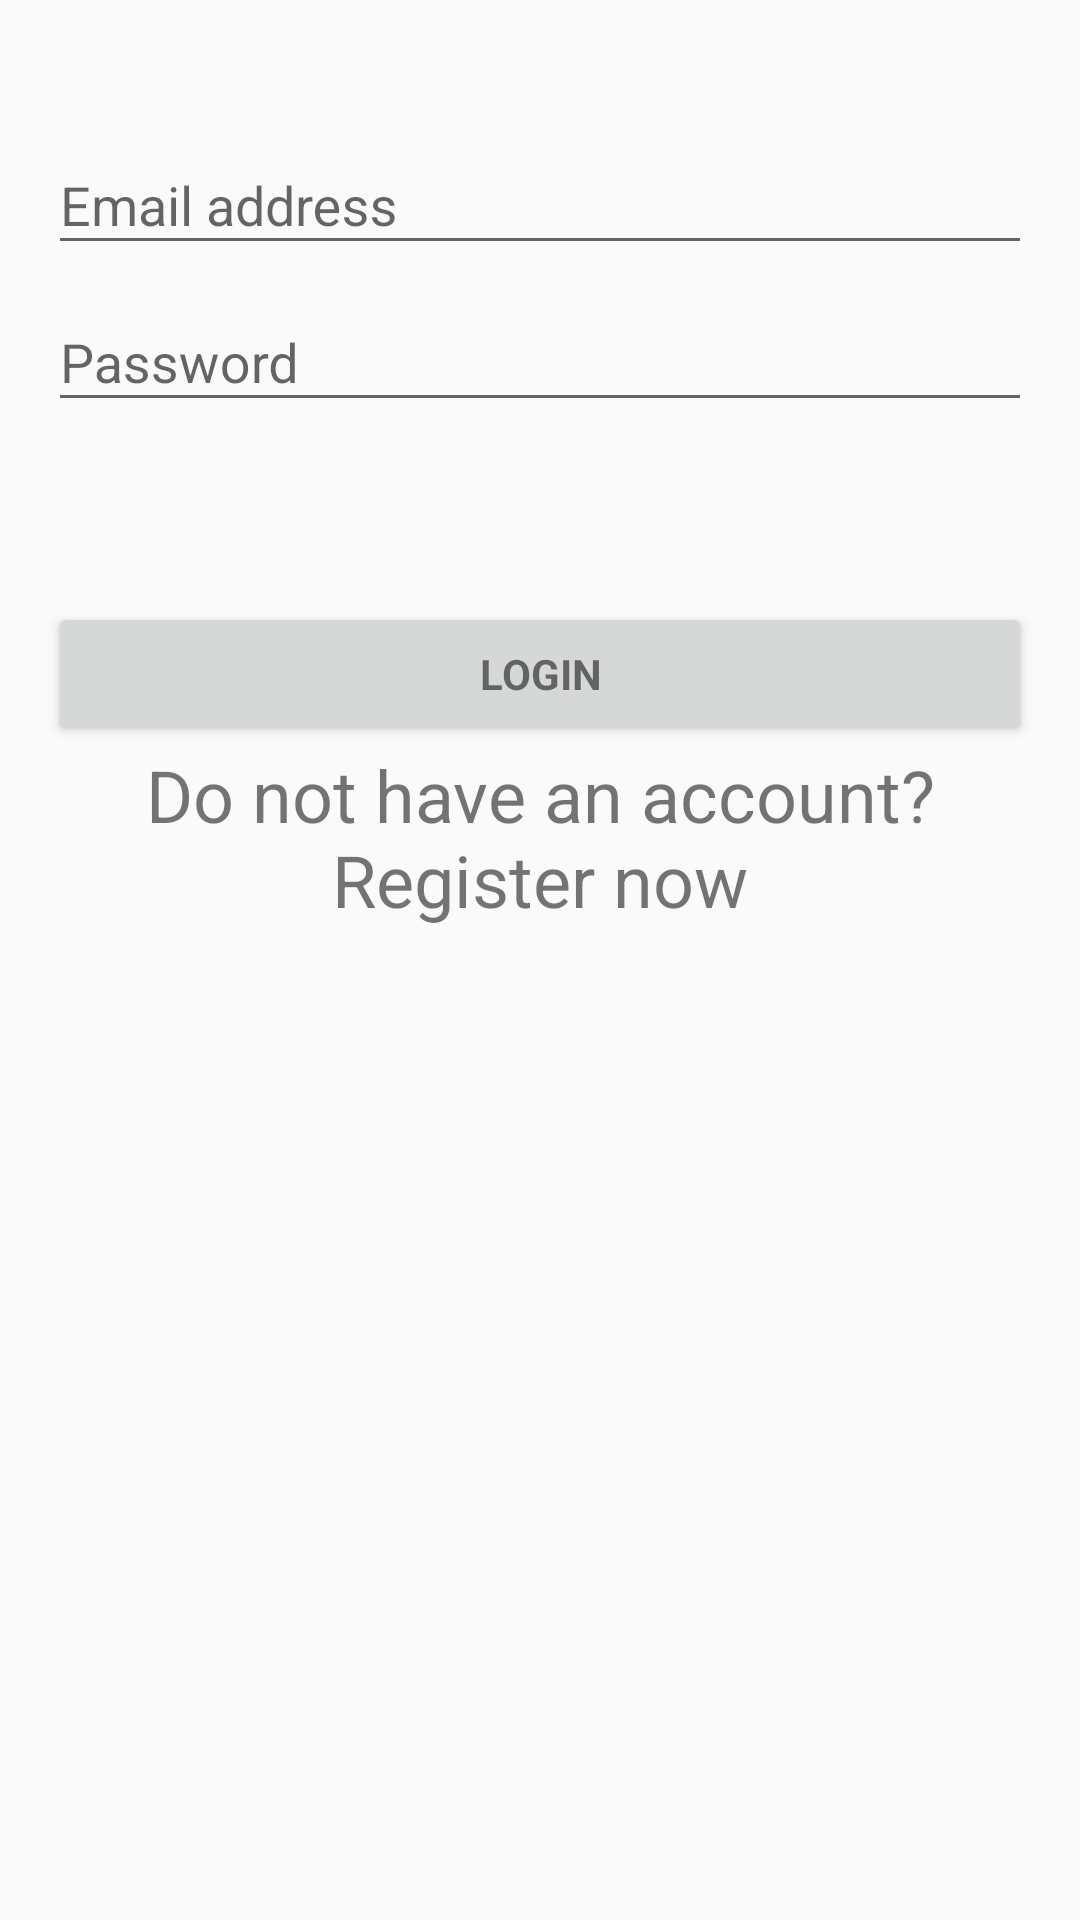

Here is an Android app screen rendered from its layout file. Give the layout XML and the strings, colors and styles it references.
<!-- AndroidManifest.xml: application theme AppTheme -->
<!-- res/layout/activity_login.xml -->
<?xml version="1.0" encoding="utf-8"?>
<RelativeLayout xmlns:android="http://schemas.android.com/apk/res/android"
    xmlns:tools="http://schemas.android.com/tools"
    android:id="@+id/activity_login"
    android:layout_width="match_parent"
    android:layout_height="match_parent"
    android:focusable="true"
    android:focusableInTouchMode="true"
    android:paddingBottom="@dimen/activity_vertical_margin"
    android:paddingLeft="@dimen/activity_horizontal_margin"
    android:paddingRight="@dimen/activity_horizontal_margin"
    android:paddingTop="@dimen/activity_vertical_margin"
    tools:context="com.traveldiary.android.activity.LoginActivity">


    <LinearLayout
        android:id="@+id/login_form"
        android:layout_width="match_parent"
        android:layout_height="wrap_content"
        android:orientation="vertical">

        <android.support.design.widget.TextInputLayout
            android:layout_width="match_parent"
            android:layout_height="wrap_content"
            android:paddingTop="20dp">

            <EditText
                android:id="@+id/editEmail"
                android:layout_width="match_parent"
                android:layout_height="wrap_content"
                android:hint="@string/label_email"
                android:inputType="textEmailAddress"
                android:maxLines="1"
                android:layout_centerVertical="true"
                android:layout_centerHorizontal="true"
                android:focusableInTouchMode="true"/>

        </android.support.design.widget.TextInputLayout>

        

            <android.support.design.widget.TextInputLayout
                android:id="@+id/editPasswordWidget"
                android:layout_width="match_parent"
                android:layout_height="wrap_content">

                <EditText
                    android:id="@+id/editLoginPassword"
                    android:layout_width="match_parent"
                    android:layout_height="wrap_content"
                    android:hint="@string/label_password"
                    android:imeActionId="@+id/login"
                    android:imeOptions="actionUnspecified"
                    android:inputType="textPassword"
                    android:maxLines="1"
                    android:layout_centerVertical="true"
                    android:layout_centerHorizontal="true"
                    android:focusableInTouchMode="true"/>

            </android.support.design.widget.TextInputLayout>

            <Button
                android:id="@+id/loginButton"
                style="?android:textAppearanceSmall"
                android:layout_width="match_parent"
                android:layout_height="wrap_content"
                android:text="@string/login"
                android:textStyle="bold"
                android:layout_marginTop="60dp" />

            <TextView
                android:layout_width="match_parent"
                android:layout_height="wrap_content"
                android:text="@string/register_prompt"
                android:id="@+id/registerPromptText"
                android:gravity="center_horizontal"
                android:textSize="24sp" />

        </LinearLayout>

    <ProgressBar
        android:id="@+id/login_progress"
        style="?android:attr/progressBarStyleLarge"
        android:layout_width="wrap_content"
        android:layout_height="wrap_content"
        android:layout_centerInParent="true"
        android:visibility="gone" />


</RelativeLayout>
<!-- resources referenced by this layout -->
<resources>
  <dimen name="activity_horizontal_margin">16dp</dimen>
  <dimen name="activity_vertical_margin">16dp</dimen>
  <string name="label_email">Email address</string>
  <string name="label_password">Password</string>
  <string name="login">Login</string>
  <string name="register_prompt">Do not have an account? Register now</string>
  <string name="registration_name">Name</string>
  <style name="AppTheme" parent="Theme.AppCompat.Light.DarkActionBar">
          
          <item name="colorPrimary">@color/colorPrimary</item>
          <item name="colorPrimaryDark">@color/colorPrimaryDark</item>
          <item name="colorAccent">@color/colorAccent</item>
      </style>
  <color name="colorPrimary">#3F51B5</color>
  <color name="colorPrimaryDark">#303F9F</color>
  <color name="colorAccent">#FF4081</color>
</resources>
